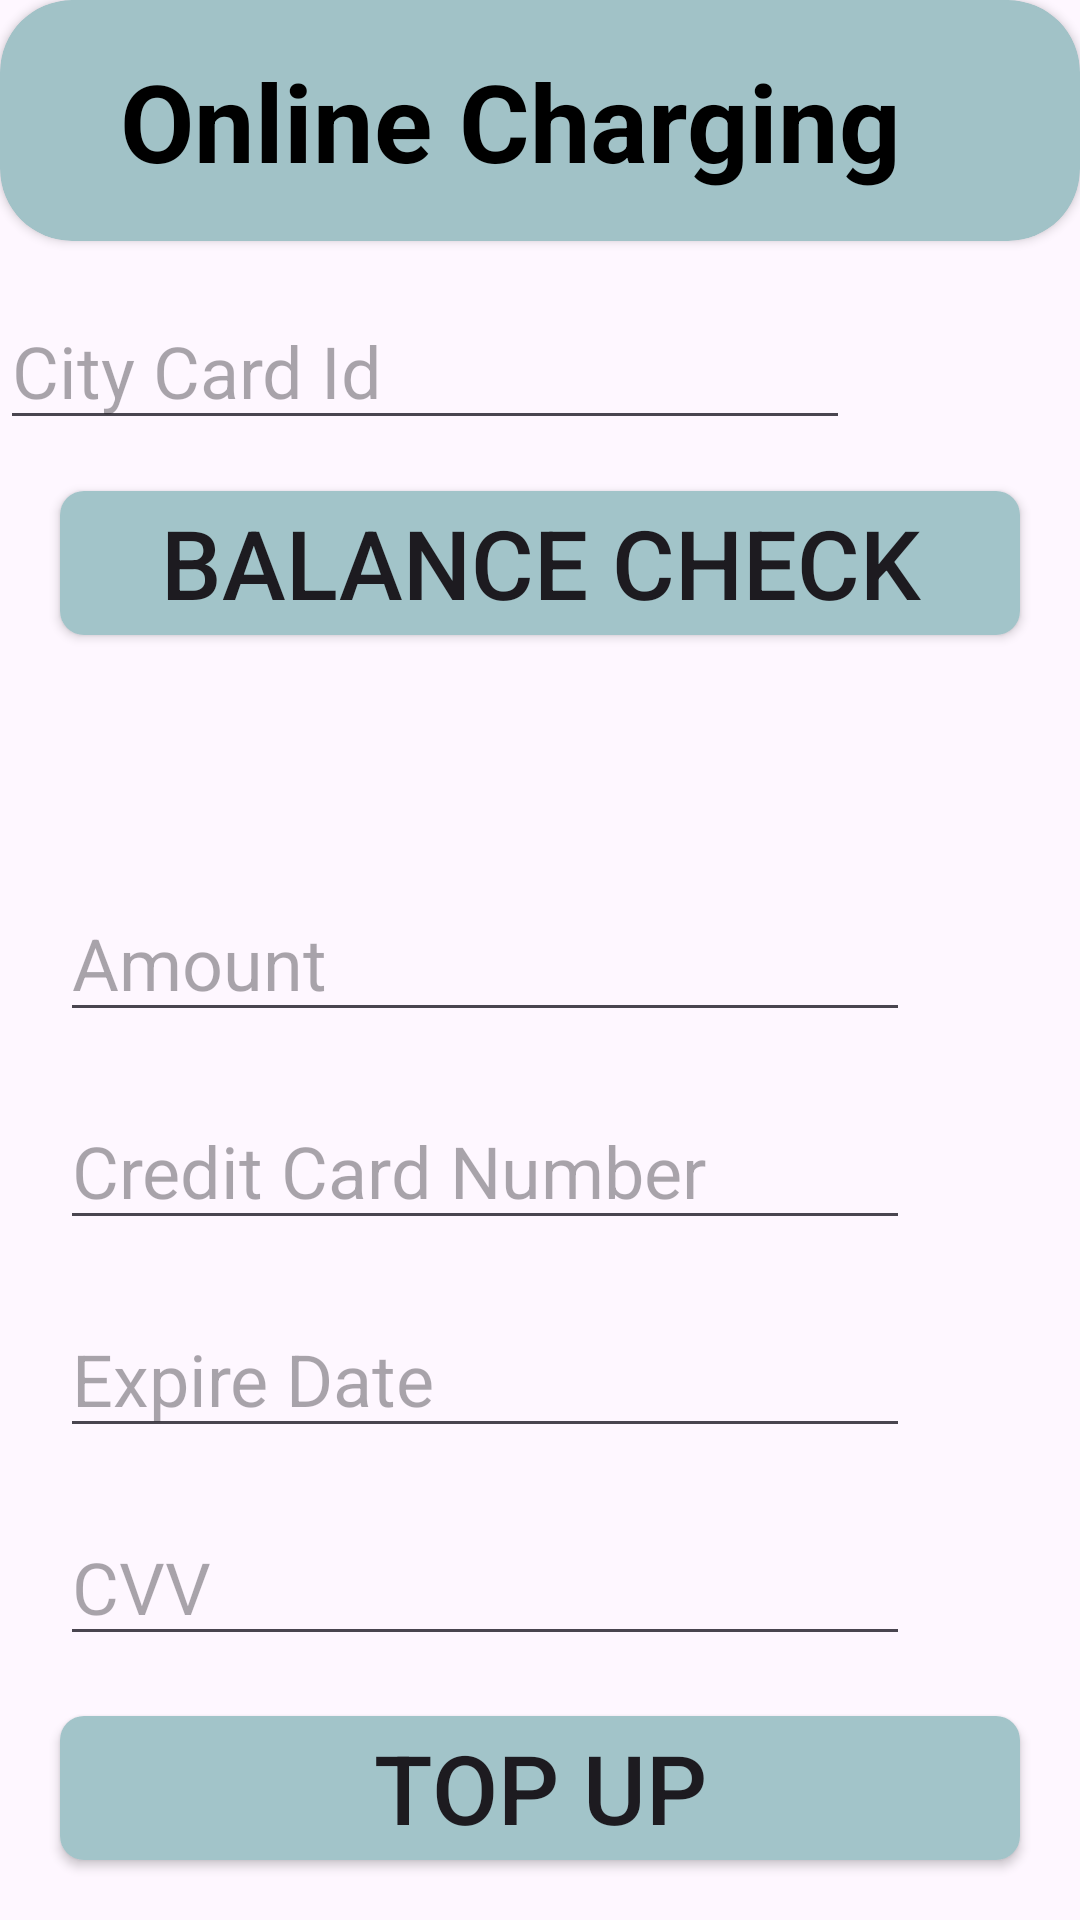

Android layout source for this screen:
<!-- AndroidManifest.xml: application theme Theme.CityCard -->
<!-- res/layout/activity_online_charging.xml -->
<?xml version="1.0" encoding="utf-8"?>
<androidx.constraintlayout.widget.ConstraintLayout xmlns:android="http://schemas.android.com/apk/res/android"
    xmlns:app="http://schemas.android.com/apk/res-auto"
    xmlns:tools="http://schemas.android.com/tools"
    android:layout_width="match_parent"
    android:layout_height="match_parent"
    tools:context=".OnlineCharging">

    <androidx.cardview.widget.CardView
        android:id="@+id/toolBar"
        android:layout_width="match_parent"
        android:layout_height="wrap_content"
        app:cardBackgroundColor="#A1C2C7"
        app:cardCornerRadius="24dp"
        app:layout_constraintLeft_toLeftOf="parent"
        app:layout_constraintRight_toRightOf="parent"
        app:layout_constraintTop_toTopOf="parent">


        <LinearLayout
            android:layout_width="match_parent"
            android:layout_height="wrap_content"
            android:padding="4dp">

            <ImageView
                android:id="@+id/imageView7"
                android:layout_width="wrap_content"
                android:layout_height="wrap_content"
                android:layout_gravity="center"
                android:layout_marginLeft="24dp"
                app:srcCompat="@drawable/back" />

            <TextView
                android:layout_width="match_parent"
                android:layout_height="wrap_content"
                android:layout_gravity="center"
                android:padding="12dp"
                android:text="Online Charging"
                android:textColor="#000000"
                android:textSize="36sp"
                android:textStyle="bold">

            </TextView>

        </LinearLayout>
    </androidx.cardview.widget.CardView>

    <EditText
        android:id="@+id/editTextCityCardId"
        android:layout_width="wrap_content"
        android:layout_height="wrap_content"
        android:ems="10"
        android:hint="City Card Id"
        android:inputType="text"
        android:textSize="24sp"
        app:layout_constraintBottom_toTopOf="@+id/btnBalanceCheck"
        app:layout_constraintStart_toStartOf="parent"
        app:layout_constraintTop_toBottomOf="@+id/toolBar" />

    <Button
        android:id="@+id/btnBalanceCheck"
        android:layout_width="0dp"
        android:layout_height="wrap_content"
        android:layout_marginStart="20dp"
        android:layout_marginEnd="20dp"
        android:background="@drawable/shape"
        android:text="Balance Check"
        android:textSize="32sp"
        app:layout_constraintBottom_toTopOf="@+id/editTextAmount"
        app:layout_constraintEnd_toEndOf="parent"
        app:layout_constraintHorizontal_bias="0.0"
        app:layout_constraintStart_toStartOf="parent"
        app:layout_constraintTop_toBottomOf="@+id/toolBar" />

    <EditText
        android:id="@+id/editTextAmount"
        android:layout_width="0dp"
        android:layout_height="wrap_content"
        android:layout_margin="20dp"
        android:ems="10"
        android:hint="Amount"
        android:inputType="text"
        android:textSize="24sp"
        app:layout_constraintBottom_toTopOf="@+id/editTextCCNum"
        app:layout_constraintStart_toStartOf="parent" />

    <EditText
        android:id="@+id/editTextCCNum"
        android:layout_width="0dp"
        android:layout_height="wrap_content"
        android:layout_margin="20dp"
        android:ems="10"
        android:hint="Credit Card Number"
        android:inputType="text"
        android:textSize="24sp"
        app:layout_constraintBottom_toTopOf="@+id/editTextExpire"
        app:layout_constraintStart_toStartOf="parent" />

    <EditText
        android:id="@+id/editTextCVV"
        android:layout_width="0dp"
        android:layout_height="wrap_content"
        android:layout_margin="20dp"
        android:ems="10"
        android:hint="CVV"
        android:inputType="text"
        android:textSize="24sp"
        app:layout_constraintBottom_toTopOf="@+id/btnTopUp"
        app:layout_constraintStart_toStartOf="parent" />

    <EditText
        android:id="@+id/editTextExpire"
        android:layout_width="0dp"
        android:layout_height="wrap_content"
        android:layout_margin="20dp"
        android:ems="10"
        android:hint="Expire Date"
        android:inputType="text"
        android:textSize="24sp"
        app:layout_constraintBottom_toTopOf="@+id/editTextCVV"
        app:layout_constraintStart_toStartOf="parent" />

    <Button
        android:id="@+id/btnTopUp"
        android:layout_width="0dp"
        android:layout_height="wrap_content"
        android:layout_margin="20dp"
        android:background="@drawable/shape"
        android:text="TOP UP"
        android:textAlignment="center"
        android:textSize="32sp"
        app:layout_constraintBottom_toBottomOf="parent"
        app:layout_constraintEnd_toEndOf="parent"
        app:layout_constraintStart_toStartOf="parent" />

</androidx.constraintlayout.widget.ConstraintLayout>
<!-- resources referenced by this layout -->
<resources>
  <!-- drawable shape (drawable) -->
  <?xml version="1.0" encoding="utf-8"?>
  <shape xmlns:android="http://schemas.android.com/apk/res/android"
      android:shape="rectangle">
  
      <solid android:color="#A2C4C9" /> 
      <corners android:radius="8dp" /> 
  
  </shape>
  <style name="Theme.CityCard" parent="Base.Theme.CityCard" />
  <style name="Base.Theme.CityCard" parent="Theme.Material3.DayNight.NoActionBar">
          
          
      </style>
</resources>
